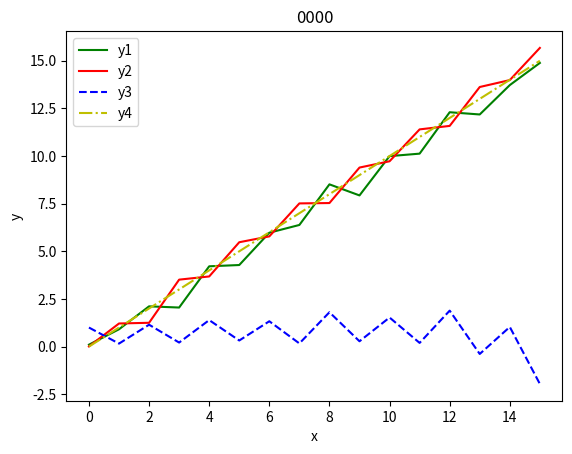

Generate this figure with matplotlib:
import math
import numpy as np
import matplotlib.pyplot as plt


t = 0.1
x = np.matrix([0,1]).T
a = np.matrix([[1,t],[0,1]])
h = np.matrix([[1,0],[0,1]])
p = np.matrix([[0.11,0],[0,0.12]])
q = np.matrix([[0,0],[0,0]])
r = np.matrix([[0.01,0],[0,0.01]])
i = np.matrix([[1,0],[0,1]])


x_arr = []
tx_arr= []
px_arr= []
pv_arr= []
rx_arr= []

def kalman(z_meas):
#   predict
    global x,p,q,h,r
    x           = a*x
    p           = a*p*a.T + q
    tx_arr.append(x[0,0])
#   update
    tmp1        = h*p*h.T + r
    tmp2        = np.linalg.inv(tmp1)
    k           = p*h.T*tmp2
    z_predict   = h*x
    x           = x + k*(z_meas-z_predict)
    p           = (i-k*h)*p

    px_arr.append(x[0,0])
    pv_arr.append(x[1,0])



#size = 10
#a=np.random.randint(5,10,size=size)
#a_avg=np.mean(a)
#print("a =",a)
#print("avg =",a_avg)
#print("s2 = ",np.var(a))
#print("s =",np.std(a))


#b=np.random.randint(5,10,size=size)
#b_avg=np.mean(b)
#print("b =",b)
#print("avg =",b_avg)
#print("s2 = ",np.var(b))

#sum = 0
#for i in range(size):
#    sum+=(a[i]-a_avg)*(b[i]-b_avg)

#print("sum = ",sum/size)


#mt1 = np.matrix([[1,1],[1,1.1]])
#mt2 = np.matrix([[1,2],[3,4]])
#mt3 = np.linalg.inv(mt1)
#print( mt2*mt3 )
#print( mt2/mt1 )
#print( mt3)



for i in range(16):
    x[1,0] = 1 + np.random.randint(10)
    x_arr.append(i)
    rx_arr.append(i)
    z_meas = np.matrix([[i],[1]])

    kalman(z_meas)


plt.figure(20)
plt.plot(x_arr, tx_arr, color='g',linestyle='-')
plt.plot(x_arr, px_arr, color='r',linestyle='-')
plt.plot(x_arr, pv_arr,  color='b',linestyle='--')
plt.plot(x_arr, rx_arr,  color='y',linestyle='-.')
plt.title('0000')
plt.legend(['y1', 'y2', 'y3','y4'])
plt.xlabel('x')
plt.ylabel('y')
plt.show()  # 显示图片
